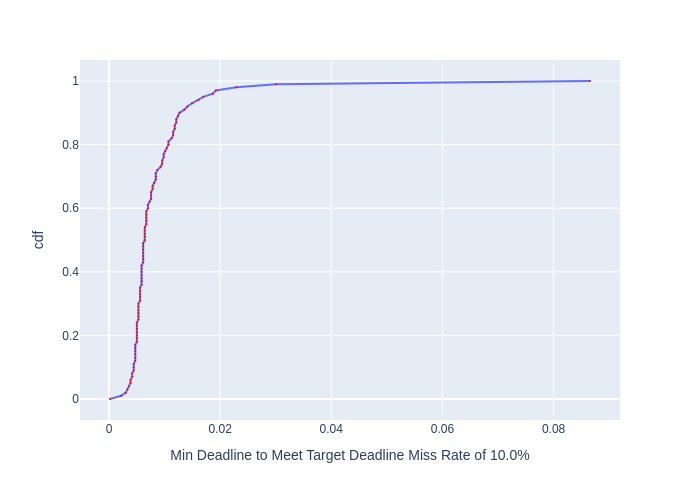

The data file committed next to this chart (first rows):
, cdf, Min Deadline to Meet Target Deadline Mis…
0, 0.0, 0.0001843
1, 0.01, 0.002174
2, 0.02, 0.003025
3, 0.03, 0.003309
4, 0.04, 0.003592
5, 0.05, 0.003876
6, 0.06, 0.003876
7, 0.07, 0.004165
8, 0.08, 0.004165
9, 0.09, 0.004449
10, 0.1, 0.004449
11, 0.11, 0.004449
12, 0.12, 0.004734
13, 0.13, 0.004734
14, 0.14, 0.004734
15, 0.15, 0.004734
16, 0.16, 0.004734
17, 0.17, 0.004734
18, 0.18, 0.005017
19, 0.19, 0.005017
20, 0.2, 0.005017
21, 0.21, 0.005017
22, 0.22, 0.005017
23, 0.23, 0.005017
24, 0.24, 0.005017
25, 0.25, 0.005295
26, 0.26, 0.005295
27, 0.27, 0.005295
28, 0.28, 0.005295
29, 0.29, 0.005295
30, 0.3, 0.005295
31, 0.31, 0.005589
32, 0.32, 0.005589
33, 0.33, 0.005589
34, 0.34, 0.005589
35, 0.35, 0.005589
36, 0.36, 0.005864
37, 0.37, 0.005864
38, 0.38, 0.005864
39, 0.39, 0.005864
40, 0.4, 0.005864
41, 0.41, 0.005864
42, 0.42, 0.005864
43, 0.43, 0.006152
44, 0.44, 0.006152
45, 0.45, 0.006152
46, 0.46, 0.006152
47, 0.47, 0.006152
48, 0.48, 0.006152
49, 0.49, 0.006152
50, 0.5, 0.006441
51, 0.51, 0.006441
52, 0.52, 0.006441
53, 0.53, 0.006441
54, 0.54, 0.006441
55, 0.55, 0.006718
56, 0.56, 0.006718
57, 0.57, 0.006718
58, 0.58, 0.006718
59, 0.59, 0.006718
... 41 more rows
